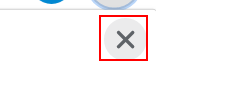
Task: Data Collection for Stock Symbols  extracts Historical Data from Yahoo finanace for given list of Stock Symbols.
Workflow: Open_Yahoo_Finanace

Step 1 [then]: click on the push button 'Close' in window 'Restore pages?' (chrome.exe)
